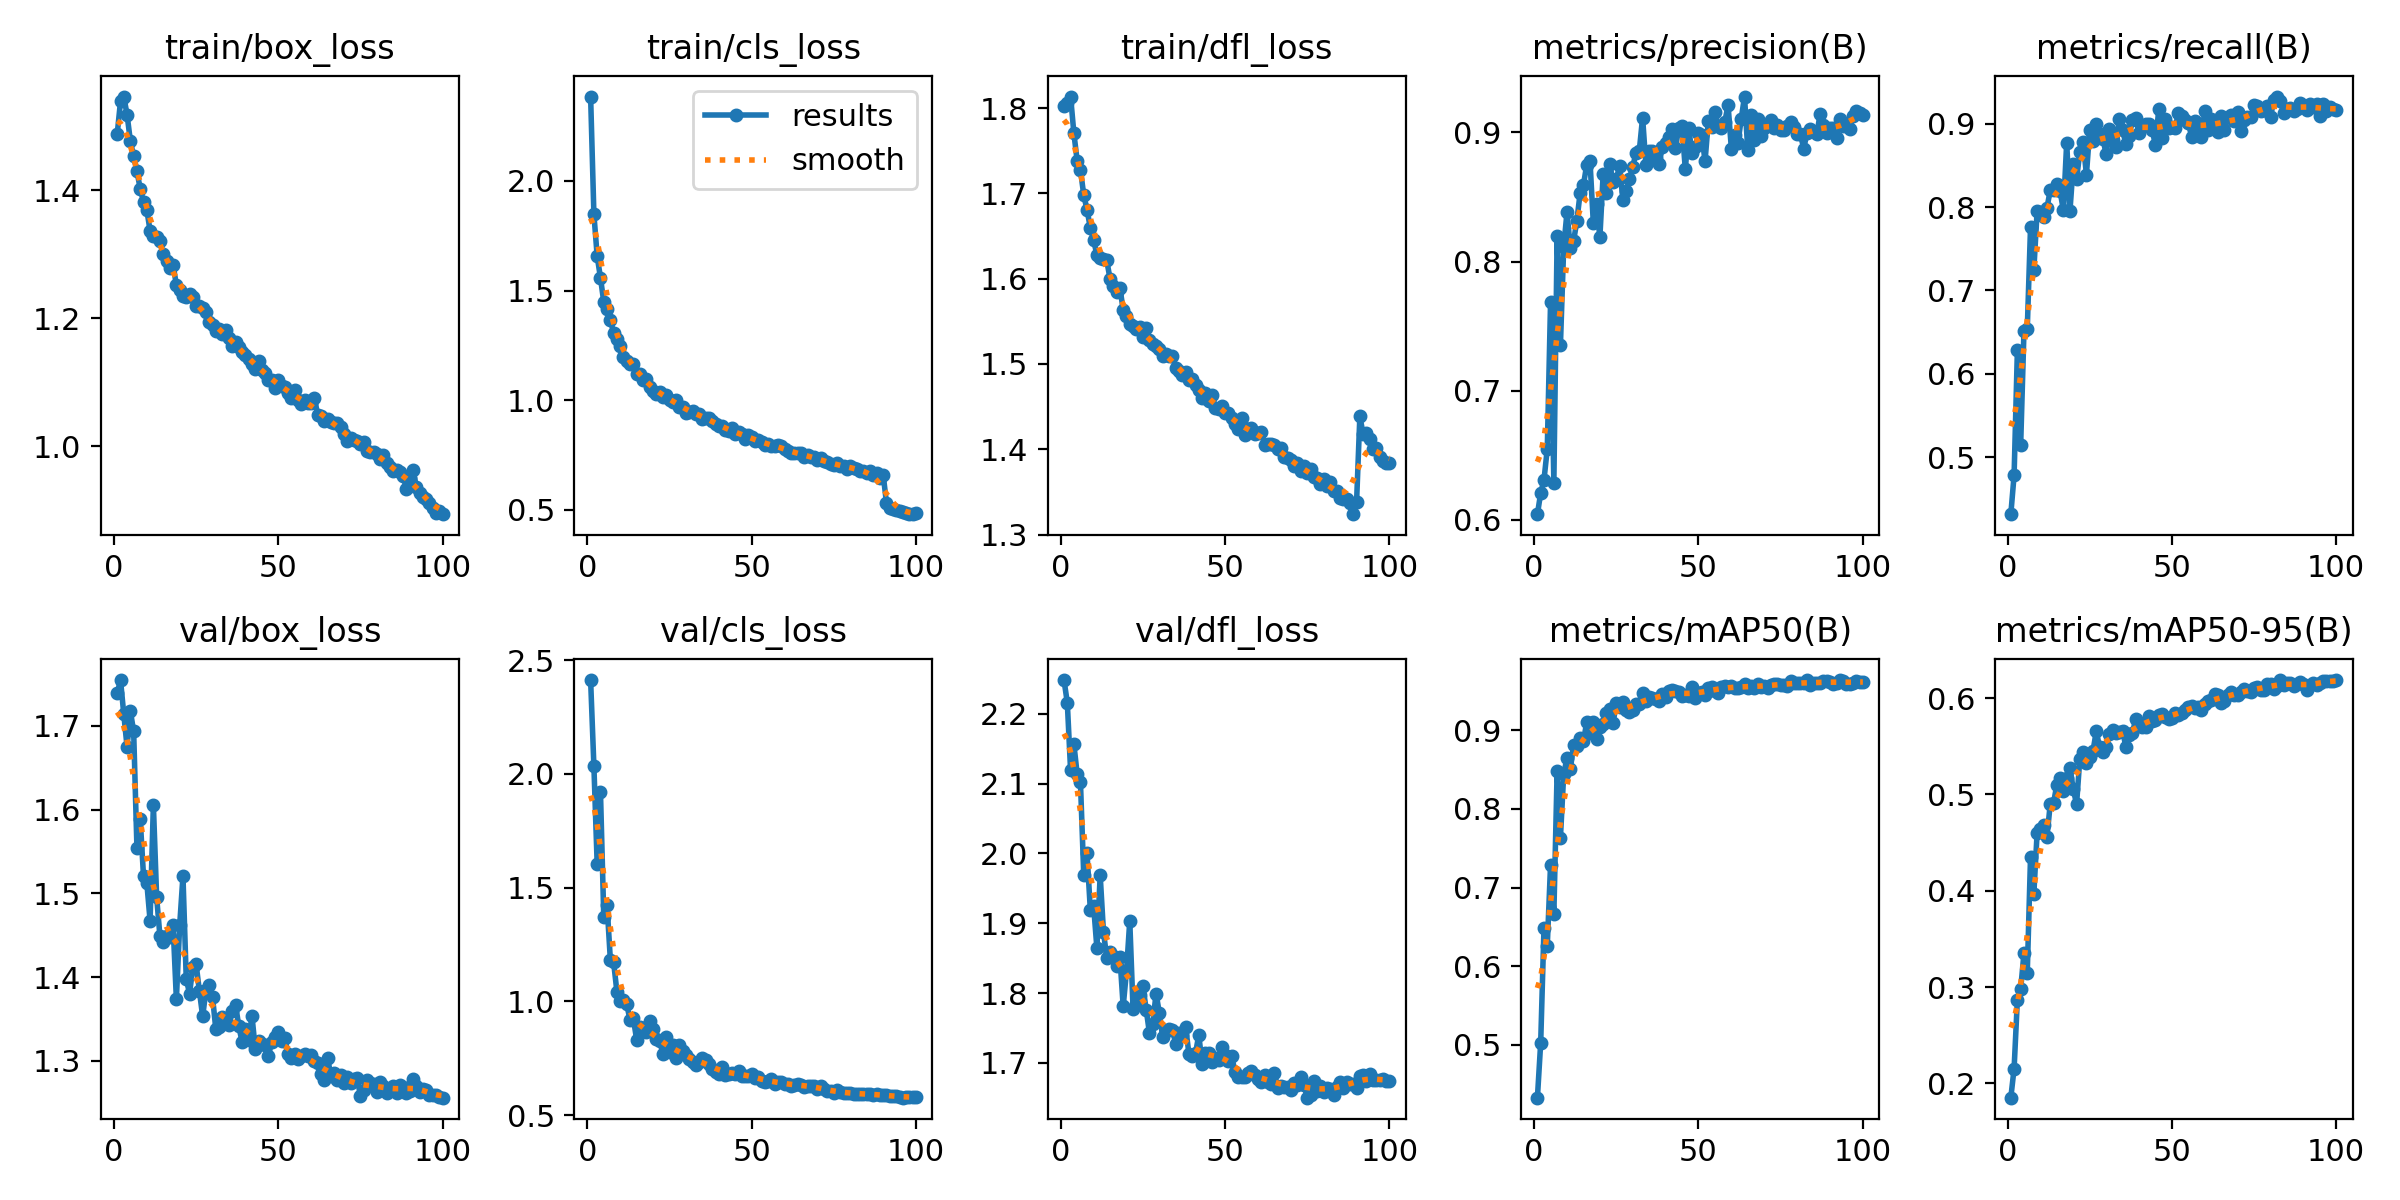

Values plotted in this chart, from the file beside it:
epoch, time, train/box_loss, train/cls_loss, train/dfl_loss, metrics/precision(B), metrics/recall(B), metrics/mAP50(B), metrics/mAP50-95(B), val/box_loss, val/cls_loss, val/dfl_loss, lr/pg0, lr/pg1, lr/pg2
1, 73.47, 1.488, 2.385, 1.802, 0.6044, 0.4318, 0.4329, 0.1852, 1.739, 2.413, 2.248, 0.0005535, 0.0005535, 0.0005535
2, 137, 1.539, 1.847, 1.806, 0.6208, 0.4786, 0.5028, 0.2154, 1.755, 2.034, 2.216, 0.001098, 0.001098, 0.001098
3, 197.6, 1.547, 1.656, 1.813, 0.631, 0.6282, 0.6488, 0.287, 1.714, 1.602, 2.119, 0.001632, 0.001632, 0.001632
4, 256, 1.518, 1.558, 1.77, 0.655, 0.5151, 0.626, 0.2979, 1.675, 1.92, 2.156, 0.001617, 0.001617, 0.001617
5, 315.1, 1.477, 1.448, 1.738, 0.7689, 0.6512, 0.7291, 0.3353, 1.718, 1.373, 2.114, 0.001601, 0.001601, 0.001601
6, 375.2, 1.453, 1.414, 1.728, 0.6288, 0.6532, 0.6662, 0.3145, 1.693, 1.425, 2.102, 0.001584, 0.001584, 0.001584
7, 435.6, 1.43, 1.364, 1.698, 0.8198, 0.776, 0.8487, 0.4354, 1.555, 1.184, 1.97, 0.001568, 0.001568, 0.001568
8, 495.8, 1.402, 1.308, 1.681, 0.7353, 0.7246, 0.7634, 0.3968, 1.588, 1.171, 2, 0.001551, 0.001551, 0.001551
9, 554, 1.382, 1.28, 1.66, 0.8114, 0.7947, 0.8443, 0.4598, 1.521, 1.042, 1.92, 0.001535, 0.001535, 0.001535
10, 615.4, 1.37, 1.246, 1.646, 0.8382, 0.7946, 0.8648, 0.4644, 1.513, 1, 1.925, 0.001518, 0.001518, 0.001518
11, 676.2, 1.337, 1.199, 1.628, 0.8107, 0.788, 0.8501, 0.4683, 1.467, 1.006, 1.865, 0.001502, 0.001502, 0.001502
12, 764.3, 1.329, 1.178, 1.625, 0.8157, 0.7991, 0.8814, 0.456, 1.606, 0.9863, 1.969, 0.001485, 0.001485, 0.001485
13, 853.1, 1.327, 1.164, 1.623, 0.8316, 0.8202, 0.8801, 0.4903, 1.495, 0.9177, 1.888, 0.001469, 0.001469, 0.001469
14, 941.9, 1.32, 1.163, 1.621, 0.8532, 0.8205, 0.89, 0.4911, 1.449, 0.9249, 1.85, 0.001452, 0.001452, 0.001452
15, 1028, 1.301, 1.121, 1.6, 0.8593, 0.827, 0.8859, 0.5101, 1.442, 0.8314, 1.859, 0.001436, 0.001436, 0.001436
16, 1118, 1.289, 1.121, 1.592, 0.8749, 0.8188, 0.9104, 0.5172, 1.449, 0.8871, 1.853, 0.001419, 0.001419, 0.001419
17, 1212, 1.278, 1.091, 1.584, 0.8776, 0.7959, 0.8961, 0.5041, 1.448, 0.8815, 1.839, 0.001403, 0.001403, 0.001403
18, 1307, 1.284, 1.095, 1.589, 0.8302, 0.8772, 0.9103, 0.5168, 1.462, 0.8636, 1.852, 0.001386, 0.001386, 0.001386
19, 1402, 1.252, 1.059, 1.564, 0.8444, 0.7957, 0.8888, 0.5271, 1.373, 0.9154, 1.781, 0.00137, 0.00137, 0.00137
20, 1509, 1.245, 1.043, 1.556, 0.8187, 0.8514, 0.904, 0.5055, 1.462, 0.8781, 1.831, 0.001353, 0.001353, 0.001353
21, 1613, 1.235, 1.028, 1.547, 0.8678, 0.8337, 0.9081, 0.4899, 1.521, 0.8332, 1.903, 0.001337, 0.001337, 0.001337
22, 1724, 1.234, 1.038, 1.545, 0.8532, 0.8658, 0.9214, 0.5372, 1.398, 0.827, 1.777, 0.00132, 0.00132, 0.00132
23, 1835, 1.239, 1.015, 1.541, 0.8759, 0.8782, 0.9271, 0.5444, 1.38, 0.7685, 1.784, 0.001304, 0.001304, 0.001304
24, 1943, 1.234, 1.026, 1.543, 0.8616, 0.8387, 0.9091, 0.5328, 1.411, 0.8437, 1.797, 0.001287, 0.001287, 0.001287
25, 2054, 1.22, 1.002, 1.532, 0.8639, 0.8927, 0.9341, 0.5386, 1.415, 0.7772, 1.81, 0.001271, 0.001271, 0.001271
26, 2167, 1.219, 0.9922, 1.542, 0.8739, 0.8786, 0.9298, 0.545, 1.383, 0.8087, 1.776, 0.001254, 0.001254, 0.001254
27, 2278, 1.217, 0.9993, 1.528, 0.848, 0.8991, 0.9354, 0.5657, 1.353, 0.7509, 1.742, 0.001238, 0.001238, 0.001238
28, 2388, 1.209, 0.9678, 1.523, 0.8544, 0.8876, 0.9252, 0.5491, 1.385, 0.8073, 1.756, 0.001221, 0.001221, 0.001221
29, 2497, 1.195, 0.9701, 1.521, 0.8641, 0.882, 0.9231, 0.544, 1.39, 0.7824, 1.799, 0.001205, 0.001205, 0.001205
30, 2605, 1.19, 0.9415, 1.517, 0.8734, 0.8633, 0.9255, 0.5494, 1.376, 0.7631, 1.771, 0.001188, 0.001188, 0.001188
31, 2719, 1.181, 0.9455, 1.51, 0.8842, 0.893, 0.933, 0.5628, 1.337, 0.7452, 1.737, 0.001172, 0.001172, 0.001172
32, 2834, 1.183, 0.9515, 1.512, 0.886, 0.8808, 0.9338, 0.5666, 1.34, 0.7333, 1.745, 0.001155, 0.001155, 0.001155
33, 2948, 1.176, 0.9375, 1.509, 0.9116, 0.8721, 0.9476, 0.5633, 1.353, 0.7214, 1.748, 0.001139, 0.001139, 0.001139
34, 3059, 1.182, 0.9382, 1.509, 0.8748, 0.9059, 0.9367, 0.565, 1.346, 0.7326, 1.746, 0.001122, 0.001122, 0.001122
35, 3169, 1.169, 0.9152, 1.496, 0.8854, 0.892, 0.9426, 0.5663, 1.342, 0.7492, 1.727, 0.001106, 0.001106, 0.001106
36, 3280, 1.157, 0.9196, 1.492, 0.886, 0.8759, 0.9411, 0.5495, 1.36, 0.7435, 1.743, 0.001089, 0.001089, 0.001089
37, 3387, 1.164, 0.918, 1.488, 0.8804, 0.8855, 0.9397, 0.5613, 1.367, 0.7262, 1.74, 0.001073, 0.001073, 0.001073
38, 3501, 1.156, 0.9068, 1.491, 0.8754, 0.9044, 0.9366, 0.5638, 1.341, 0.7008, 1.751, 0.001056, 0.001056, 0.001056
39, 3614, 1.148, 0.8928, 1.482, 0.8887, 0.9072, 0.946, 0.5783, 1.322, 0.6901, 1.713, 0.00104, 0.00104, 0.00104
40, 3726, 1.143, 0.8808, 1.483, 0.8915, 0.8882, 0.9424, 0.5742, 1.338, 0.6815, 1.71, 0.001023, 0.001023, 0.001023
41, 3841, 1.136, 0.8804, 1.475, 0.8967, 0.8968, 0.9503, 0.5704, 1.325, 0.713, 1.713, 0.001007, 0.001007, 0.001007
42, 3952, 1.128, 0.8658, 1.47, 0.9029, 0.8997, 0.9512, 0.5698, 1.353, 0.6776, 1.74, 0.0009904, 0.0009904, 0.0009904
43, 4062, 1.121, 0.86, 1.46, 0.8882, 0.8995, 0.9498, 0.5819, 1.314, 0.6816, 1.698, 0.0009739, 0.0009739, 0.0009739
44, 4175, 1.134, 0.8725, 1.466, 0.9035, 0.892, 0.9491, 0.5761, 1.323, 0.6842, 1.715, 0.0009574, 0.0009574, 0.0009574
45, 4282, 1.12, 0.8447, 1.456, 0.9046, 0.8743, 0.9429, 0.5774, 1.321, 0.6823, 1.714, 0.0009409, 0.0009409, 0.0009409
46, 4391, 1.115, 0.8543, 1.463, 0.8713, 0.9171, 0.9449, 0.582, 1.319, 0.6914, 1.702, 0.0009244, 0.0009244, 0.0009244
47, 4501, 1.104, 0.8443, 1.449, 0.9037, 0.8828, 0.9433, 0.5838, 1.306, 0.67, 1.707, 0.0009078, 0.0009078, 0.0009078
48, 4608, 1.104, 0.8232, 1.448, 0.8843, 0.9051, 0.9547, 0.5799, 1.322, 0.6725, 1.704, 0.0008913, 0.0008913, 0.0008913
49, 4716, 1.092, 0.8403, 1.451, 0.8888, 0.8945, 0.9414, 0.5782, 1.329, 0.6736, 1.723, 0.0008748, 0.0008748, 0.0008748
50, 4824, 1.103, 0.8327, 1.443, 0.8992, 0.8964, 0.9474, 0.5797, 1.335, 0.679, 1.712, 0.0008583, 0.0008583, 0.0008583
51, 4938, 1.095, 0.8128, 1.442, 0.8976, 0.8948, 0.9487, 0.5841, 1.323, 0.6631, 1.703, 0.0008418, 0.0008418, 0.0008418
52, 5040, 1.092, 0.8161, 1.436, 0.8779, 0.913, 0.9451, 0.5828, 1.327, 0.6692, 1.71, 0.0008253, 0.0008253, 0.0008253
53, 5152, 1.083, 0.8079, 1.43, 0.9091, 0.9093, 0.9538, 0.5849, 1.308, 0.6493, 1.687, 0.0008088, 0.0008088, 0.0008088
54, 5260, 1.075, 0.7976, 1.423, 0.9042, 0.9043, 0.9545, 0.5873, 1.304, 0.6441, 1.68, 0.0007923, 0.0007923, 0.0007923
55, 5374, 1.088, 0.8013, 1.436, 0.9159, 0.9012, 0.95, 0.591, 1.308, 0.6489, 1.68, 0.0007758, 0.0007758, 0.0007758
56, 5482, 1.072, 0.7898, 1.417, 0.905, 0.8841, 0.9478, 0.5915, 1.302, 0.6589, 1.68, 0.0007593, 0.0007593, 0.0007593
57, 5570, 1.066, 0.791, 1.423, 0.9035, 0.9028, 0.9552, 0.5896, 1.305, 0.638, 1.686, 0.0007428, 0.0007428, 0.0007428
58, 5627, 1.072, 0.7946, 1.425, 0.9081, 0.895, 0.9558, 0.5905, 1.308, 0.6437, 1.688, 0.0007263, 0.0007263, 0.0007263
59, 5684, 1.067, 0.7885, 1.418, 0.9211, 0.8835, 0.9552, 0.5881, 1.306, 0.6472, 1.683, 0.0007098, 0.0007098, 0.0007098
60, 5740, 1.067, 0.7758, 1.419, 0.8875, 0.9154, 0.9556, 0.594, 1.307, 0.6369, 1.677, 0.0006933, 0.0006933, 0.0006933
... 40 more rows
